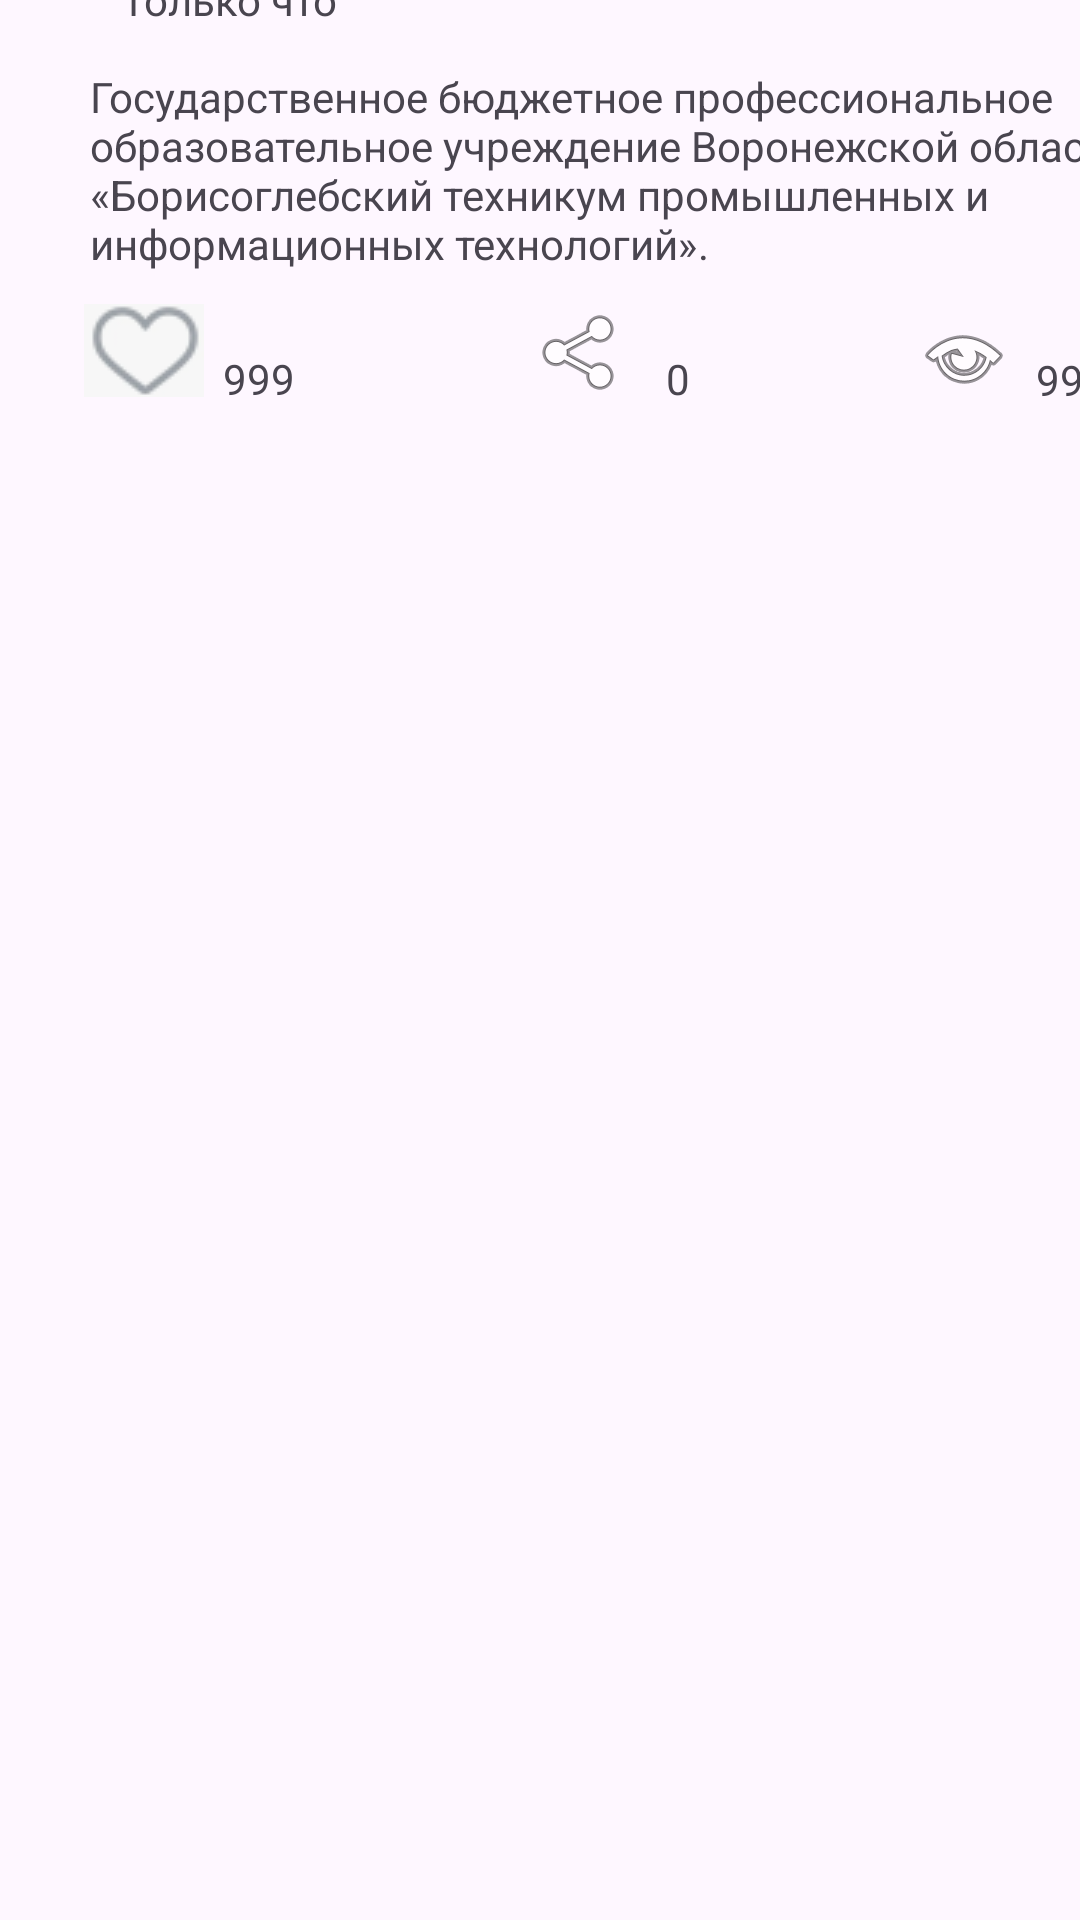

Layout XML and referenced resources for this Android screen:
<!-- AndroidManifest.xml: application theme Theme.Kostin_UP -->
<!-- res/layout/post_card.xml -->
<?xml version="1.0" encoding="utf-8"?>
<androidx.constraintlayout.widget.ConstraintLayout xmlns:android="http://schemas.android.com/apk/res/android"
    android:layout_width="match_parent"
    android:layout_height="match_parent"
    xmlns:app="http://schemas.android.com/apk/res-auto"
    xmlns:tools="http://schemas.android.com/tools"
    tools:context=".MainActivity2">
    <TextView
        android:id="@+id/textViewContent"
        android:layout_width="352dp"
        android:layout_height="71dp"
        android:layout_marginStart="30dp"
        android:layout_marginTop="4dp"
        android:layout_marginEnd="30dp"
        android:text="Государственное бюджетное профессиональное образовательное учреждение Воронежской области «Борисоглебский техникум промышленных и информационных технологий». "
        app:layout_constraintBottom_toBottomOf="parent"
        app:layout_constraintEnd_toEndOf="parent"
        app:layout_constraintHorizontal_bias="0.0"
        app:layout_constraintStart_toStartOf="parent"
        app:layout_constraintTop_toBottomOf="@+id/imageBTPIT"
        app:layout_constraintVertical_bias="0.005" />

    <ImageView
        android:id="@+id/imageBTPIT"
        android:layout_width="wrap_content"
        android:layout_height="wrap_content"
        android:layout_marginTop="16dp"
        android:layout_marginEnd="13dp"
        app:layout_constraintEnd_toEndOf="parent"
        app:layout_constraintHorizontal_bias="0.092"
        app:layout_constraintStart_toStartOf="parent"
        app:layout_constraintTop_toTopOf="parent"
        app:srcCompat="@mipmap/ic_launcher" />

    <TextView
        android:id="@+id/textAuthor"
        android:layout_width="wrap_content"
        android:layout_height="wrap_content"
        android:layout_marginStart="8dp"
        android:layout_marginTop="17dp"
        android:layout_marginBottom="56dp"
        android:text="Костин УП"
        android:textSize="20dp"
        app:layout_constraintBottom_toTopOf="@+id/textViewContent"
        app:layout_constraintStart_toEndOf="@+id/imageBTPIT"
        app:layout_constraintTop_toTopOf="parent"
        app:layout_constraintVertical_bias="0.125" />

    <ImageButton
        android:id="@+id/imageShare"
        android:layout_width="40dp"
        android:layout_height="40dp"
        android:background="#00000000"
        android:src="@android:drawable/ic_menu_share"
        app:layout_constraintBottom_toBottomOf="parent"
        app:layout_constraintEnd_toEndOf="@+id/textViewContent"
        app:layout_constraintHorizontal_bias="0.463"
        app:layout_constraintStart_toStartOf="@+id/textViewContent"
        app:layout_constraintTop_toBottomOf="@+id/textViewContent"
        app:layout_constraintVertical_bias="0.008" />

    <TextView
        android:id="@+id/textShare"
        android:layout_width="65dp"
        android:layout_height="21dp"
        android:layout_marginStart="8dp"
        android:layout_marginEnd="15dp"
        android:text="0"
        app:layout_constraintBottom_toBottomOf="@+id/imageShare"
        app:layout_constraintEnd_toStartOf="@+id/imageEye"
        app:layout_constraintStart_toEndOf="@+id/imageShare"
        app:layout_constraintTop_toTopOf="@+id/imageShare"
        app:layout_constraintVertical_bias="1.0" />

    <TextView
        android:id="@+id/amountLike"
        android:layout_width="71dp"
        android:layout_height="20dp"
        android:layout_marginStart="9dp"
        android:layout_marginEnd="32dp"
        android:text="999"
        app:layout_constraintBottom_toBottomOf="@+id/imageLike"
        app:layout_constraintEnd_toStartOf="@+id/imageShare"
        app:layout_constraintStart_toEndOf="@+id/imageLike"
        app:layout_constraintTop_toTopOf="@+id/imageLike"
        app:layout_constraintVertical_bias="1.0" />

    <TextView
        android:id="@+id/textEye"
        android:layout_width="43dp"
        android:layout_height="22dp"
        android:layout_marginStart="8dp"
        android:layout_marginEnd="2dp"
        android:text="999"
        app:layout_constraintBottom_toBottomOf="@+id/imageEye"
        app:layout_constraintEnd_toEndOf="parent"
        app:layout_constraintHorizontal_bias="0.125"
        app:layout_constraintStart_toEndOf="@+id/imageEye"
        app:layout_constraintTop_toTopOf="@+id/imageEye"
        app:layout_constraintVertical_bias="1.0" />

    <ImageButton
        android:id="@+id/imageEye"
        android:layout_width="40dp"
        android:layout_height="40dp"
        android:layout_marginBottom="156dp"
        android:background="#00000000"
        app:layout_constraintBottom_toBottomOf="parent"
        app:layout_constraintEnd_toEndOf="@+id/textViewContent"
        app:layout_constraintHorizontal_bias="0.87"
        app:layout_constraintStart_toStartOf="@+id/textViewContent"
        app:layout_constraintTop_toBottomOf="@+id/textViewContent"
        app:layout_constraintVertical_bias="0.015"
        app:srcCompat="@android:drawable/ic_menu_view" />


    <ImageButton
        android:id="@+id/imageLike"
        android:layout_width="40dp"
        android:layout_height="40dp"
        android:layout_marginStart="28dp"
        android:layout_marginTop="3dp"
        android:background="#00000000"
        app:layout_constraintBottom_toBottomOf="parent"
        app:layout_constraintStart_toStartOf="parent"
        app:layout_constraintTop_toBottomOf="@+id/textViewContent"
        app:layout_constraintVertical_bias="0.0"
        app:srcCompat="@drawable/likeofff"
        tools:srcCompat="@drawable/likeofff" />

    <TextView
        android:id="@+id/textData"
        android:layout_width="wrap_content"
        android:layout_height="wrap_content"
        android:layout_marginTop="3dp"
        android:text="Только что"
        app:layout_constraintBottom_toTopOf="@+id/textViewContent"
        app:layout_constraintEnd_toEndOf="parent"
        app:layout_constraintHorizontal_bias="0.033"
        app:layout_constraintStart_toEndOf="@+id/imageBTPIT"
        app:layout_constraintTop_toBottomOf="@+id/textAuthor"
        app:layout_constraintVertical_bias="0.0" />
</androidx.constraintlayout.widget.ConstraintLayout>
<!-- resources referenced by this layout -->
<resources>
  <!-- drawable likeofff: png bitmap (drawable, 1641 bytes) -->
  <style name="Theme.Kostin_UP" parent="Base.Theme.Kostin_UP" />
  <style name="Base.Theme.Kostin_UP" parent="Theme.Material3.DayNight.NoActionBar">
          
          
      </style>
</resources>
